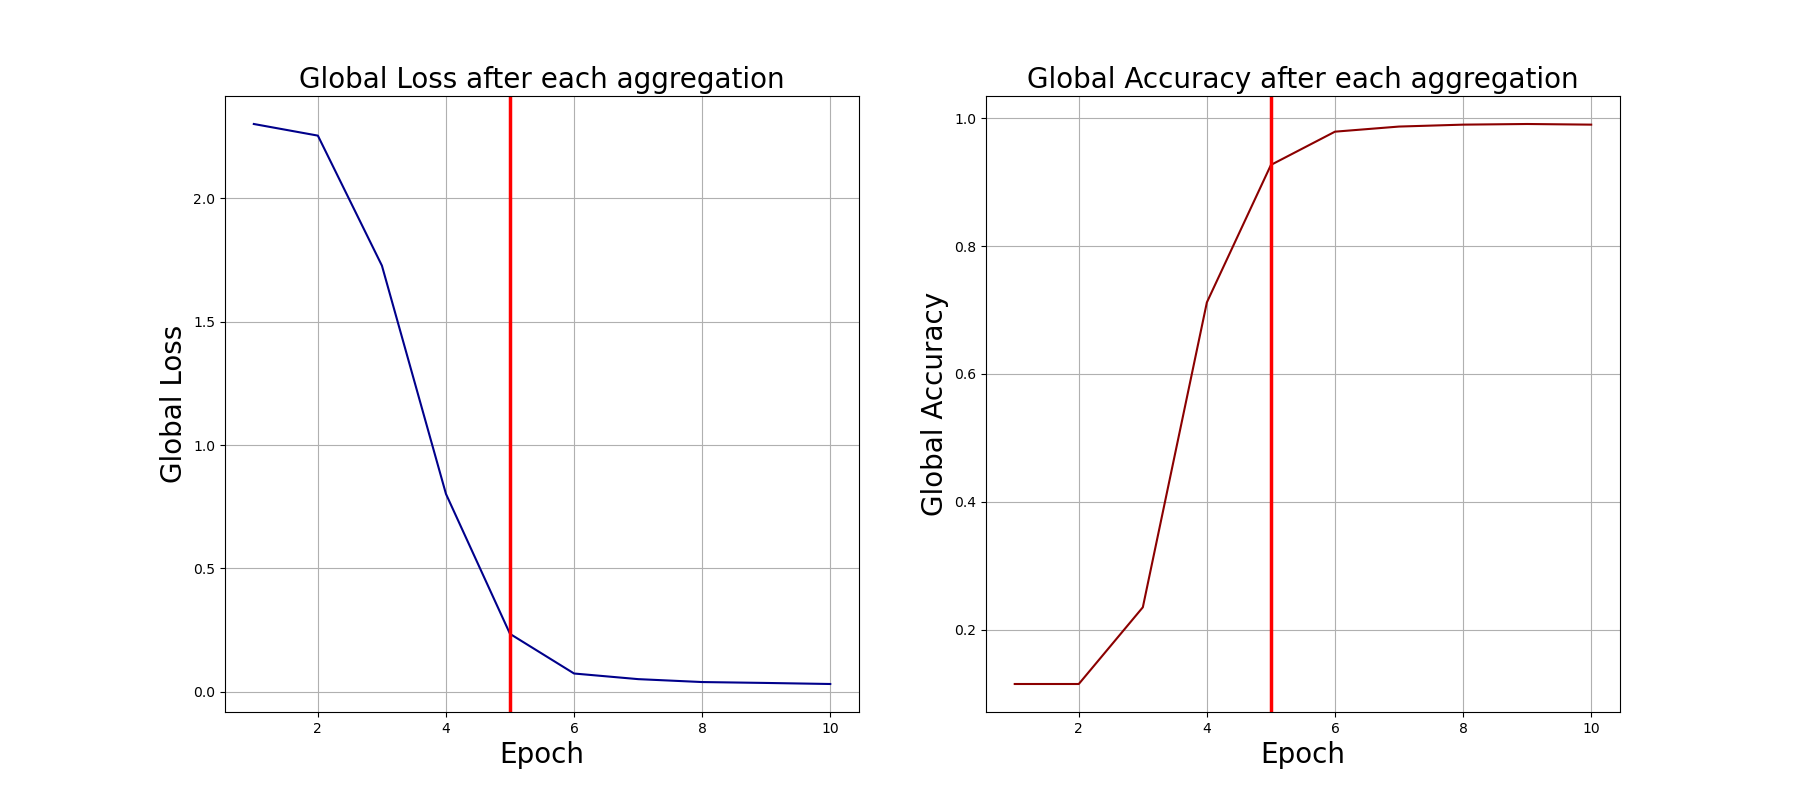

Data behind this chart, as committed beside it:
0, 2.3012731075286865, 0.115
1, 2.254, 0.115
2, 1.727, 0.235
3, 0.802, 0.712
4, 0.2348, 0.927
5, 0.07426, 0.979
6, 0.05146, 0.987
7, 0.03965, 0.99
8, 0.03601, 0.991
9, 0.03174, 0.99
